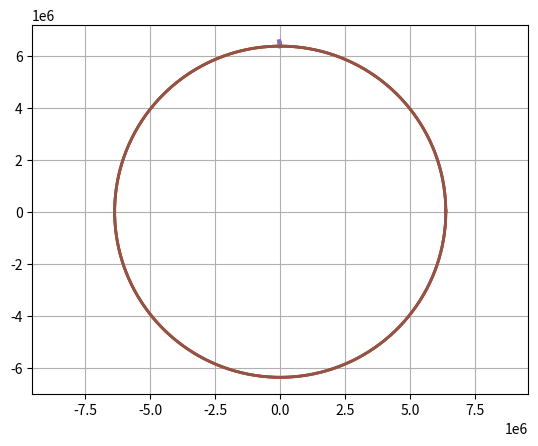

Reproduce this figure in Python.
import numpy as np
import math as m
from scipy.integrate import ode
import matplotlib.pyplot as plt

h=0
Re=6371000
G=6.67e-11
Me=5.97e24
coeff_Cx=0.85 
totalTime=0

S3_Diametr=6.6

Mass_KO=5500
Mass_CM=22500
Mass_LM=15000
Mass_RC=2723700
Mass_LK=Mass_KO+Mass_CM
TotalMass=Mass_LK+Mass_LM+Mass_RC

fuelMass1=2010000
fuelMass2=421100
fuelMass3=108000
Ship_fuelMass=fuelMass1+fuelMass2+fuelMass3

Ship_Vfuel=4130
Ship_Force=4130*120

angle=0

def fout(t, y):# обработчик шага 
        ts.append(t)
        ys.append(list(y.copy()))
        y1, y2, y3, y4 = y
        h = m.sqrt(y1*y1 +y3*y3) - Re
        if (h>=185000):
          return -1
  
    
def rho(x,y): #нужно ли это учитывать при взлёте?
    '''с помощью линейной апроксимации определяет давление на необходимой нам высоте'''
    Space = [0, 0, 1.85 * 0.00001, 1.5*0.0001, 3 * 0.0001, 1.03 * 0.001, 4 * 0.001, 7.26 * 0.001, 0.0136, 0.0251, 0.0469, 0.0889, 0.1216, 0.1665, 0.2279, 0.3119, 0.3648, 0.4135, 0.4671, 0.5258, 0.59, 0.6601, 0.7365, 0.8194, 0.9093, 1,1.1]
            # плотность для разных высот
    Space_lst = [185000, 100000, 80000, 70000, 60000, 50000, 40000, 36000, 32000, 28000, 24000, 20000, 18000, 16000, 14000, 12000, 11000, 10000, 9000, 8000, 7000, 6000, 5000, 4000, 3000,2000,1000]    
   
    h = m.sqrt(x*x +y*y) - Re
    
    i = 25
    while h > Space_lst[i]:
        i-=1
        if i < 0:
            return 0
           
    delta = h - Space_lst[i]
# разница между высотой и ближайшим значением
    delta_h = Space_lst[i-1] - Space_lst[i]
# разница между ближайшими соседями
    otn = delta/delta_h
# относительное отклонение
    p = Space[i] + ((Space[i-1] - Space[i]) * otn)
    return p


        
# функция правых частей системы ОДУ
def f(t, y):
             
         y1, y2, y3, y4 = y
               
         vv=m.sqrt(y2*y2+y4*y4)
         coeff_Cy=0.34*coeff_Cx
         Sm=4/(m.pi*S3_Diametr*S3_Diametr) #площадь поверхности
         angle=40
         resistant_a=coeff_Cx*rho(y1,y3)*vv*vv*Sm/2
         lift_a=coeff_Cy*rho(y1,y3)*vv*vv*Sm/2*m.cos(angle*m.pi/180)
         ax=y1*G*Me/((y1*y1+y3*y3)**1.5)-resistant_a*(y2/vv)-lift_a*(y4/vv)
         ay=y3*G*Me/((y1*y1+y3*y3)**1.5)-resistant_a*(y4/vv)+lift_a*(y2/vv)
         #a=m.sqrt(ax*ax+ay*ay)
         #print('Ускорение =', a)
         return [y2,ax, y4,ay] 

tmax=900  
       

x_start=0
Vx_start=0
y_start=Re
Vy_start=0.1
#Vz_start=0
#z_start=0

xc,yc=[],[]
for i in range(0, 630):
    xc.append(Re*m.cos(i/100))
    yc.append(Re*m.sin(i/100))


y0,t0=[x_start,  Vx_start, y_start, Vy_start ], 0 
ODE=ode(f)
ODE.set_integrator('dopri5')
ODE.set_solout(fout)
ts, ys = [ ],[ ]
ODE.set_initial_value(y0, t0) 
ODE.integrate(tmax)      
Y=np.array(ys)

H=m.sqrt(Y[-1:,0]*Y[-1:,0] +Y[-1:,2]*Y[-1:,2])-Re
Vx=Y[-1:,1]
Vy=Y[-1:,3]
V0=m.sqrt(G*Me/(Re+H)) # Орбитальная скорость
Ship_fuelMass-=Ship_Force/Ship_Vfuel*ts[-1]
totalTime+=ts[-1]
#print(V0)

plt.plot(Y[:,0],Y[:,2],linewidth=3)
plt.axis('equal')
plt.plot(xc,yc,linewidth=2)

plt.grid(True)
plt.show()

print('Высота =',H, 'Vx =', Vx, 'Vy =', Vy)
print('Время =',ts[-1])
print('Топливо =',Ship_fuelMass, 'Отделилась 3ая ступень')



xc,yc=[],[]
for i in range(0, 630):
    xc.append(Re*m.cos(i/100))
    yc.append(Re*m.sin(i/100))


y0,t0=[Y[-1:,0],Y[-1:,1],Y[-1:,2],Y[-1:,3]], 0
ODE=ode(f)
ODE.set_integrator('dopri5')
ODE.set_solout(fout)
ts, ys = [ ],[ ]
ODE.set_initial_value(y0, t0) 
ODE.integrate(tmax)      
Y=np.array(ys)

H=m.sqrt(Y[-1:,0]*Y[-1:,0] +Y[-1:,2]*Y[-1:,2])-Re
Vx=Y[-1:,1]
Vy=Y[-1:,3]
V0=m.sqrt(G*Me/(Re+H)) # Орбитальная скорость
Ship_fuelMass-=Ship_Force/Ship_Vfuel*ts[-1]
totalTime+=ts[-1]
#print(V0)

plt.plot(Y[:,0],Y[:,2],linewidth=3)
plt.axis('equal')
plt.plot(xc,yc,linewidth=2)

plt.grid(True)
plt.show()

print('Высота =',H, 'Vx =', Vx, 'Vy =', Vy)
print('Время =',ts[-1])
print('Топливо =',Ship_fuelMass, 'Отделилась 3ая ступень')



y0,t0=[Y[-1:,0],Y[-1:,1],Y[-1:,2],Y[-1:,3]], 0
ODE=ode(f)
ODE.set_integrator('dopri5')
ODE.set_solout(fout)
ts, ys = [ ],[ ]
ODE.set_initial_value(y0, t0) 
ODE.integrate(tmax)      
Y=np.array(ys)

H=m.sqrt(Y[-1:,0]*Y[-1:,0] +Y[-1:,2]*Y[-1:,2])-Re
Vx=Y[-1:,1]
Vy=Y[-1:,3]
V0=m.sqrt(G*Me/(Re+H)) # Орбитальная скорость
Ship_fuelMass-=Ship_Force/Ship_Vfuel*ts[-1]
totalTime+=ts[-1]


plt.plot(Y[:,0],Y[:,2],linewidth=3)
plt.axis('equal')
plt.plot(xc,yc,linewidth=2)

plt.grid(True)
plt.show()

print('Высота =',H, 'Vx =', Vx, 'Vy =', Vy)
print('Время =',totalTime)
print('Топливо =',Ship_fuelMass, 'Отделилась 3ая ступень')